Run: headless pygame with SDL's dummy video driver; simulated clock (each Clock.tick advances the game by its frame time, no real sleeping); random seed 0; keys injected as events and as key.get_pressed() state; mouse plan: one left click at the window centre at the start of phase 2, then a move to the lower-right quarter at the start of phase 3.
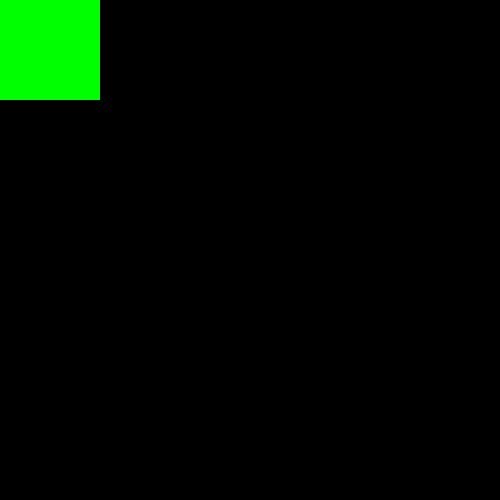
Frame 1 of 4 · flips 1–60 · no input
Frame 2 of 4 · flips 61–180 · clicked the window centre · tapped SPACE, RETURN · held RIGHT (→), D · screen unchanged from frame 1, image omitted
Frame 3 of 4 · flips 181–300 · moved the mouse to the lower-right quarter · held DOWN (↓), S · screen unchanged from frame 2, image omitted
Frame 4 of 4 · flips 301–420 · held LEFT (←), A, UP (↑), W · screen unchanged from frame 3, image omitted

The pygame program that drew these frames:

import pygame

if __name__ == '__main__':
    pygame.init()
    pygame.display.set_caption('Перетаскивание')
    size = width, height = 500, 500
    screen = pygame.display.set_mode(size)

    running = True
    r = 0
    v = 10  # пикселей в секунду
    fps = 60
    clock = pygame.time.Clock()
    screen.fill("black")
    screen.fill(pygame.Color('green'), pygame.Rect(0, 0, 100, 100))
    x_pos = 0
    y_pos = 0
    k = 0
    while running:
        for event in pygame.event.get():
            if event.type == pygame.QUIT:
                running = False
            if event.type == pygame.MOUSEMOTION and k == 1:
                x = event.pos[0]
                y = event.pos[1]
                screen.fill("black")
                screen.fill(pygame.Color('green'), pygame.Rect(x + x_drow, y + y_drow, 100, 100))

            if event.type == pygame.MOUSEBUTTONDOWN:
                x = event.pos[0]
                y = event.pos[1]
                if x_pos <= x <= x_pos + 100 and y_pos <= y <= y_pos + 100:
                    k = 1
                    x_drow = x_pos - x
                    y_drow = y_pos - y

            if event.type == pygame.MOUSEBUTTONUP and k == 1:
                x = event.pos[0]
                y = event.pos[1]
                x_pos = x + x_drow
                y_pos = y + y_drow
                k = 0

        r += v / fps
        clock.tick(fps)
        pygame.display.flip()
    pygame.quit()
